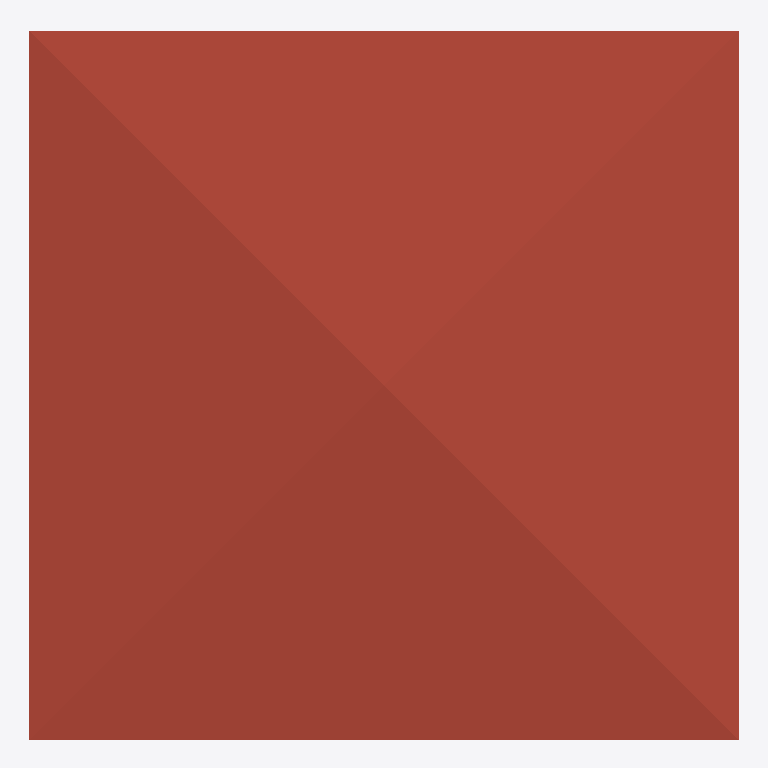
Plan cut of the same IFC building model at storey 'roof' (level 6.00 m, cut at 7.40 m), seen from above with north up, elements coloured by IFC class: 1 roof (red-brown). Cut surfaces are drawn darker.
Extent 10.0 m × 10.0 m × 7.1 m (x, y, z). Storeys (3): gf at 0.00 m; 2f at 3.00 m; roof at 6.00 m. Elements (85): 26 IfcWall, 12 IfcColumn, 10 IfcDoor, 10 IfcRailing, 9 IfcWindow, 8 IfcBeam, 5 IfcSlab, 3 IfcStairFlight, 1 IfcCovering, 1 IfcRoof.

HEADER;
FILE_DESCRIPTION(('ViewDefinition[DesignTransferView]'),'2;1');
FILE_NAME('s05-discussion.ifc','2026-10-07T14:49:39+08:00',(''),(''),'IfcOpenShell 0.8.5-post1','Bonsai 0.8.5-post1','Nobody');
FILE_SCHEMA(('IFC4'));
ENDSEC;
DATA;
#1=IFCPROJECT('0LKC0WpbD8PA_XBrFhCpaF',$,'My Project',$,$,$,$,(#10,#22),#5);
#27=IFCSITE('3sxFqmKV11_gxIDDl4Y_lg',$,'My Site',$,$,#50,$,$,$,$,$,$,$,$);
#33=IFCBUILDING('1m$GK7e2DEmQbG02497vaR',$,'My Building',$,$,#56,$,$,$,$,$,$);
#39=IFCBUILDINGSTOREY('2R6MNMnc19kvhLRgWBcpIA',$,'2f',$,$,#3715,$,$,$,$);
#63=IFCBUILDINGSTOREY('2esyIuEzn3I93tte1tdoBI',$,'gf',$,$,#79,$,$,$,$);
#80=IFCBUILDINGSTOREY('3mdEvjtbXFceVjNFlrymzZ',$,'roof',$,$,#3720,$,$,$,$);
#9023=IFCROOF('03$bZAQuT0sAvtrZYVyVmE',$,'Roof',$,$,#9054,#9032,$,$);
ENDSEC;
